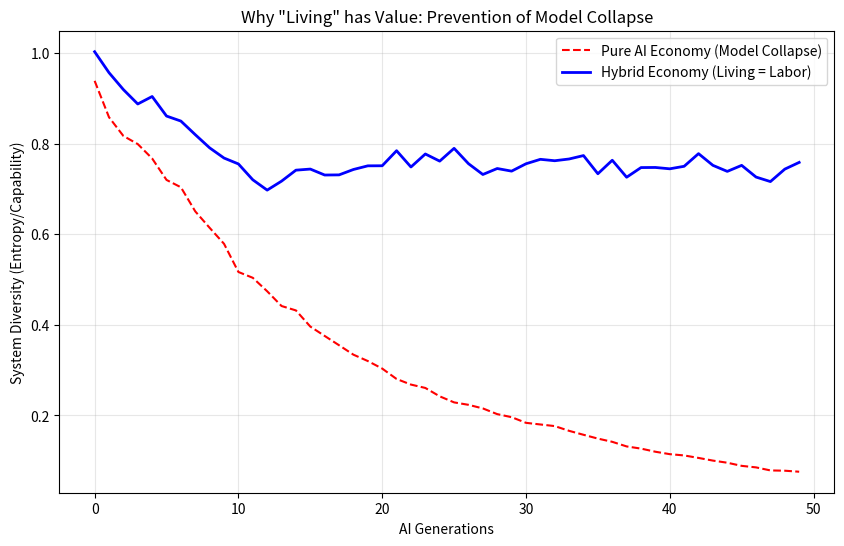

Source code (Python):
import numpy as np
import matplotlib.pyplot as plt

# Simulation of "Living as Labor" (Ontological Value)
# Hypothesis based on "Model Collapse" theory (Shumailov et al., 2023):
# - AI training on AI data leads to collapse (Entropy -> 0).
# - Human data is needed to inject "Novelty" (Entropy > 0).
# - Thus, "Just Living" (generating novel data) is an economically valuable act (Labor).

def run_value_estimation():
    print("=== Phase 8c: Value of Entropy (Living as Labor) ===")
    
    generations = 50
    n_samples = 1000
    
    # 1. Pure AI Economy (Recursive Training)
    # Start with a rich distribution (Real World)
    data_dist = np.random.normal(0, 1.0, n_samples)
    
    ai_diversity = []
    
    for g in range(generations):
        # AI learns from current data and generates new data
        # AI tends to output the "Mean" or "Mode" -> Variance shrinks
        # We model this as: New Data = Model(Old Data) + small_noise
        # But 'small_noise' from AI is algorithmic (pseudo-random), not thermodynamic (true random).
        
        # Train: Find mean/std
        mu, sigma = np.mean(data_dist), np.std(data_dist)
        
        # Generate: (Model Collapse effect: sigma decreases)
        # "The tails are cut off"
        new_sigma = sigma * 0.95 
        data_dist = np.random.normal(mu, new_sigma, n_samples)
        
        ai_diversity.append(new_sigma)
        
    print(f"Scenario 1 (Pure AI): Final Diversity = {ai_diversity[-1]:.4f} (Model Collapse)")

    # 2. Hybrid Economy (Human-in-the-Loop)
    # Humans inject "Living Entropy" (Novelty)
    # Even if they don't "Work" (Logic), they "Live" (Experience/Emotion -> Data).
    
    data_dist_h = np.random.normal(0, 1.0, n_samples)
    human_diversity = []
    
    injection_rate = 0.1 # 10% data comes from Humans "Just Living"
    human_entropy_quality = 1.0 # Humans maintain the original variance
    
    for g in range(generations):
        mu, sigma = np.mean(data_dist_h), np.std(data_dist_h)
        
        # AI Generation
        n_ai = int(n_samples * (1 - injection_rate))
        ai_data = np.random.normal(mu, sigma * 0.95, n_ai)
        
        # Human Injection ("Living")
        n_human = n_samples - n_ai
        # Humans are weird: They generate outliers (Heavy Tails)
        human_data = np.random.normal(mu, human_entropy_quality, n_human) 
        
        # Mix
        data_dist_h = np.concatenate([ai_data, human_data])
        
        human_diversity.append(np.std(data_dist_h))
        
    print(f"Scenario 2 (With Humans): Final Diversity = {human_diversity[-1]:.4f} (Sustainable)")
    
    # 3. Valuation
    # Value V is proportional to Diversity D (Capability to handle novel situations)
    # Fair Wage = Contribution to D.
    
    value_sustained = human_diversity[-1]
    value_collapsed = ai_diversity[-1]
    net_value_of_humans = value_sustained - value_collapsed
    
    print(f"Net Value of Human Entropy: {net_value_of_humans:.4f}")
    print(">> This justifies 'Basic Income' as a 'Data Maintenance Fee'.")

    # Visualization
    plt.figure(figsize=(10, 6))
    
    plt.plot(ai_diversity, label='Pure AI Economy (Model Collapse)', color='red', linestyle='--')
    plt.plot(human_diversity, label='Hybrid Economy (Living = Labor)', color='blue', linewidth=2)
    
    plt.title('Why "Living" has Value: Prevention of Model Collapse')
    plt.xlabel('AI Generations')
    plt.ylabel('System Diversity (Entropy/Capability)')
    plt.legend()
    plt.grid(True, alpha=0.3)
    
    plt.savefig('value_of_living.png')
    print("Saved value_of_living.png")

if __name__ == "__main__":
    run_value_estimation()
